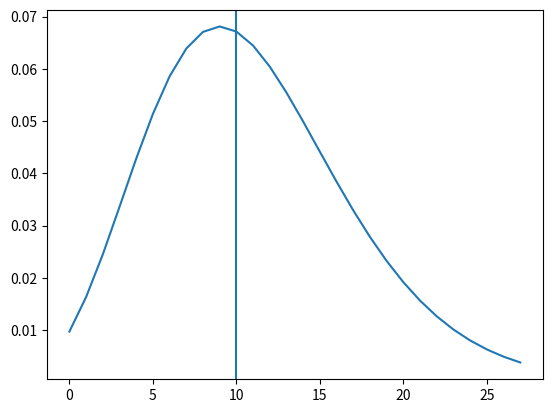
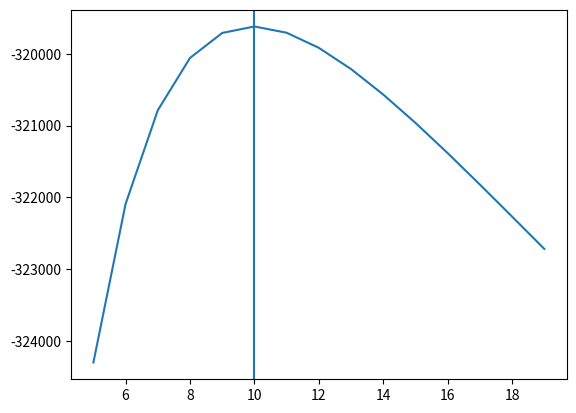

Write the Python code that produced these figures, in order.
from scipy.stats import nbinom
import numpy as np
import matplotlib.pyplot as plt


def max_llh_given_r_param(neg_binom_r_param, count_data):
    """
    For a given n parameter (r, n, etc.. the int parameter), give the log likelihood of observing data (counts)
    using the maximum likelihood estimator of the other negative binomial parameter (p).
    :param neg_binom_r_param: int (could be float too), parameter of neg binom distribution
    :param count_data: np array, count values we model with negative binomial
    :return: float, log likelihood
    """
    num_counts = len(count_data)
    p = 1 - sum(count_data) / (num_counts * neg_binom_r_param + sum(count_data))

    llh = sum(nbinom.logpmf(count_data, neg_binom_r_param, p))
    return llh


# set parameters
n, p = 10, 0.4

# generate x values and get pmf
x = np.arange(nbinom.ppf(0.01, n, p), nbinom.ppf(0.99, n, p))
pmf = nbinom.pmf(x, n, p)

# plot
plt.plot(pmf)
plt.axvline(x=n)
plt.show()

# check whether peak occurs at correct value for n (r).
r_vals = np.arange(5, 20)
llh = np.zeros(len(r_vals))
counts = np.random.negative_binomial(n, p, size=100000)
for ii, r in enumerate(r_vals):
    llh[ii] = max_llh_given_r_param(r, counts)

# plot
fig = plt.figure()
plt.plot(r_vals, llh)
plt.axvline(x=n)
plt.show()
